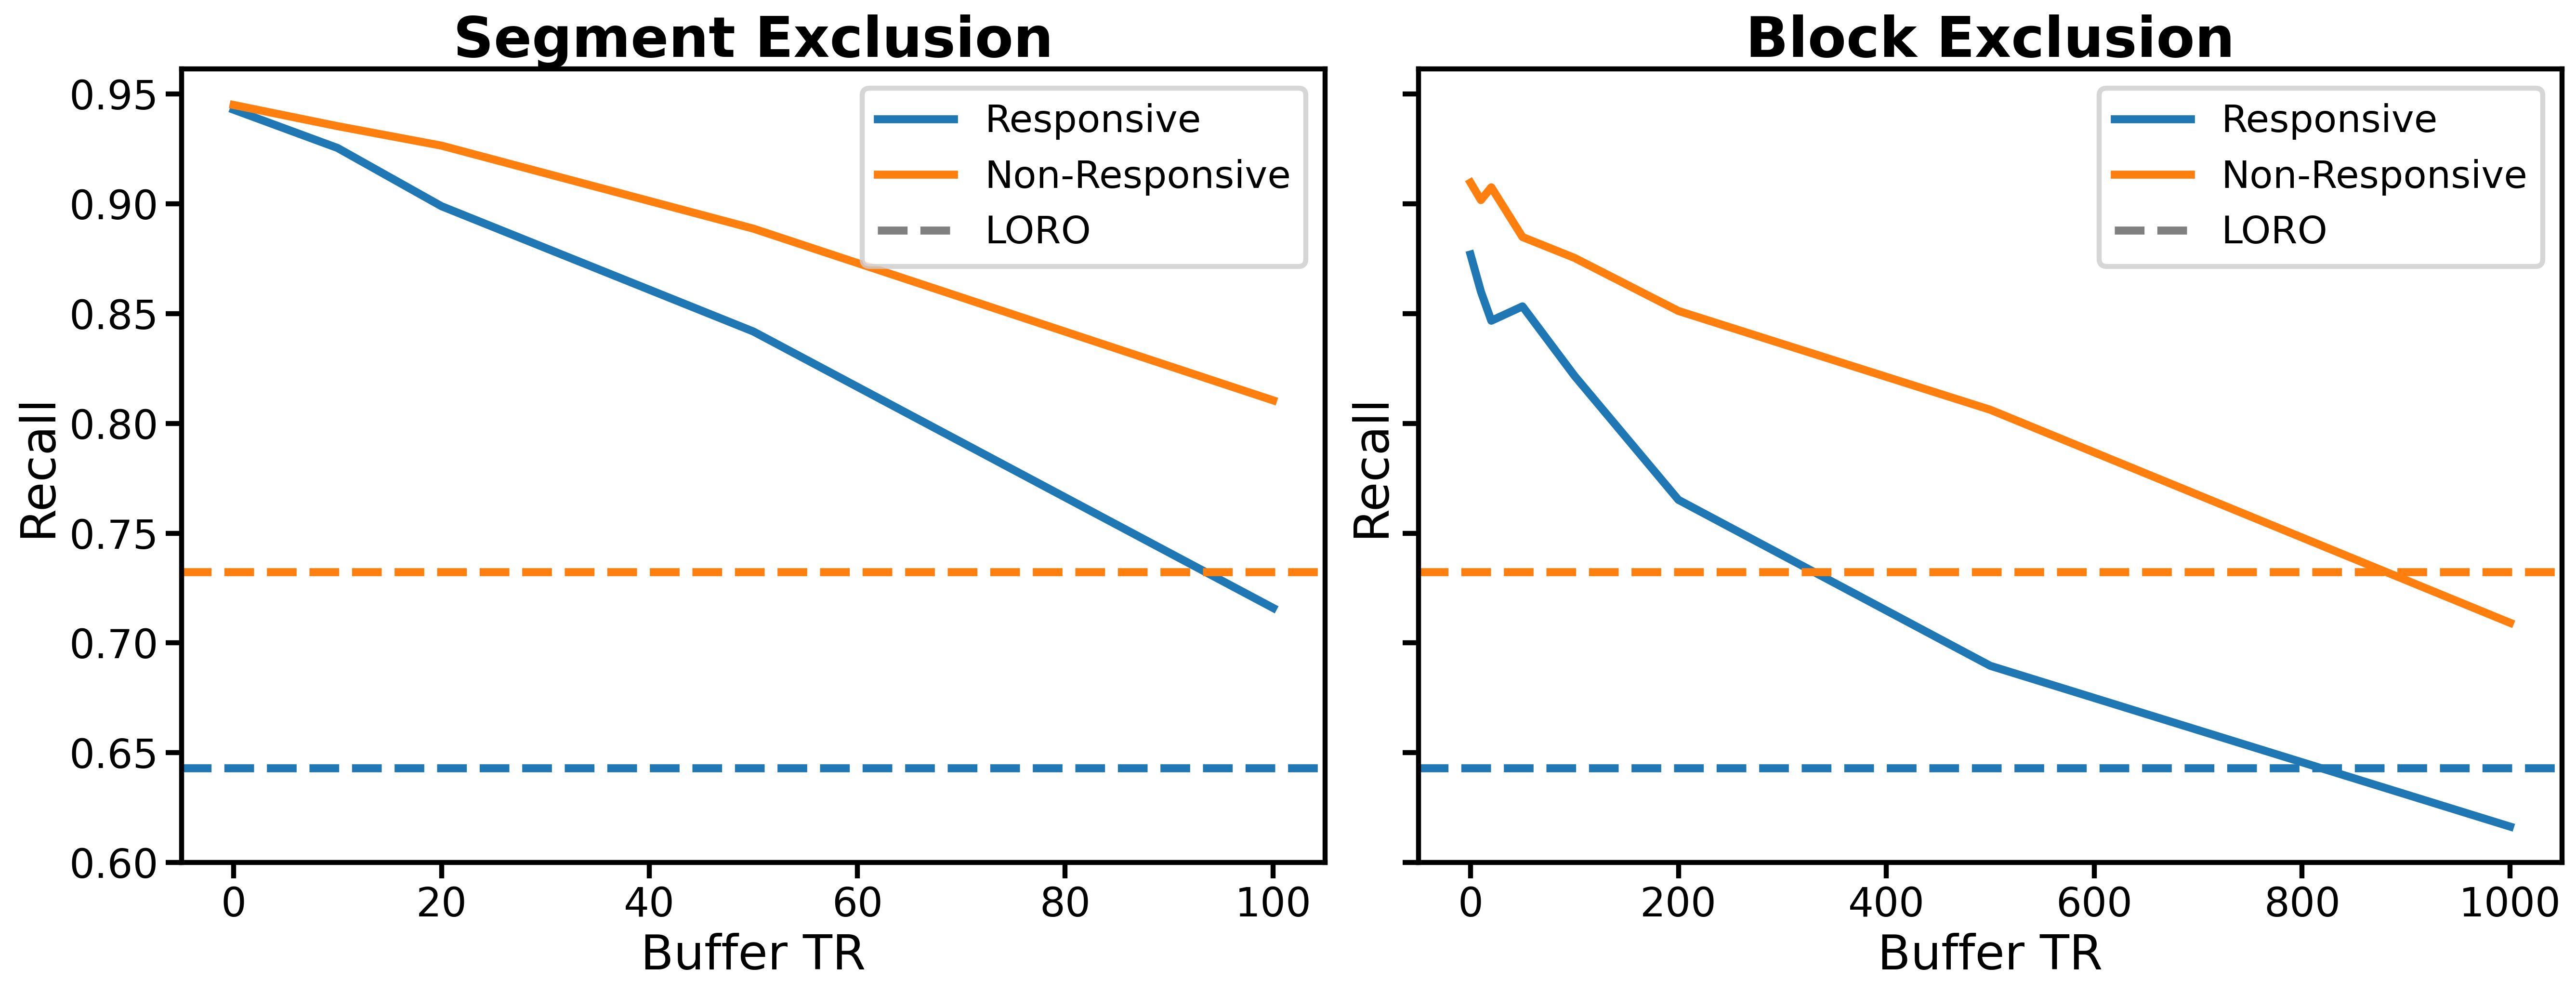

Values plotted in this chart, from the file beside it:
exclusion_type, buffer_TR, pooled_train_accuracy, pooled_test_accuracy, responsive_recall, nonresponsive_recall, mean_n_training_segments, balanced_test_accuracy
block, 0, 0.9961, 0.8946, 0.8769, 0.9096, 10839, 0.8932
block, 10, 0.9952, 0.8826, 0.86, 0.9016, 10743, 0.8808
block, 20, 0.9946, 0.8797, 0.8467, 0.9074, 10652, 0.8771
block, 50, 0.996, 0.8704, 0.8533, 0.8848, 10392, 0.869
block, 100, 0.9946, 0.8508, 0.8216, 0.8753, 9978, 0.8485
block, 200, 0.9951, 0.8118, 0.7652, 0.8512, 9194, 0.8082
block, 500, 0.9969, 0.7529, 0.6896, 0.8062, 7188, 0.7479
block, 1000, 0.9955, 0.6668, 0.6164, 0.7092, 4594, 0.6628
segment, 0, 0.9957, 0.944, 0.9428, 0.9449, 10839, 0.9439
segment, 10, 0.9947, 0.9307, 0.9254, 0.9353, 8960, 0.9303
segment, 20, 0.9955, 0.9138, 0.8988, 0.9264, 7490, 0.9126
segment, 50, 0.9959, 0.8672, 0.8418, 0.8886, 4564, 0.8652
segment, 100, 0.9969, 0.7673, 0.7159, 0.8105, 2210, 0.7632
segment, 200, 0.9899, 0.6155, 0.5363, 0.6823, 674.9, 0.6093
segment, 500, 0.9725, 0.5671, 0.5585, 0.5743, 94.6, 0.5664
segment, 1000, 0.9873, 0.5342, 0.4906, 0.5709, 23.7, 0.5307
